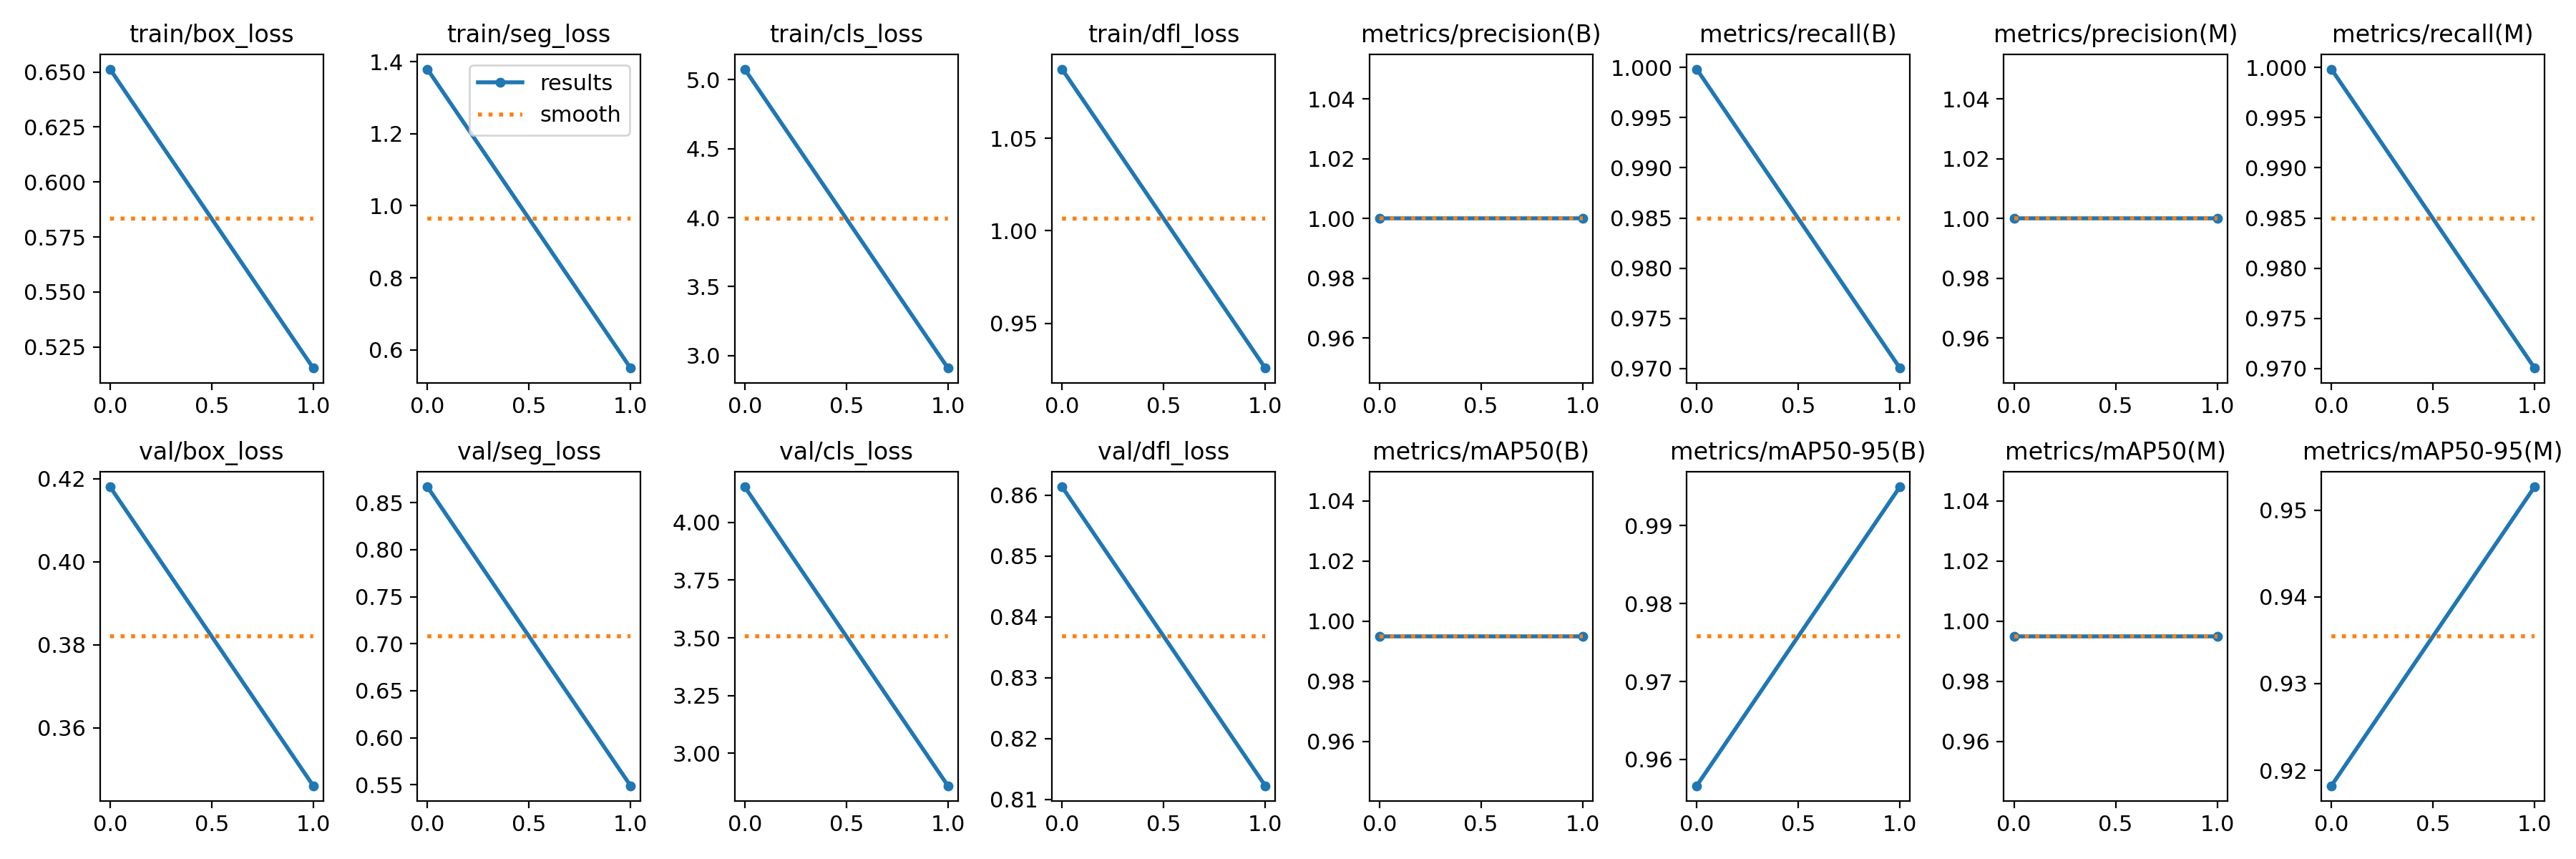

The table this chart was drawn from, first rows:
epoch, train/box_loss, train/seg_loss, train/cls_loss, train/dfl_loss, metrics/precision(B), metrics/recall(B), metrics/mAP50(B), metrics/mAP50-95(B), metrics/precision(M), metrics/recall(M), metrics/mAP50(M), metrics/mAP50-95(M), val/box_loss, val/seg_loss, val/cls_loss, val/dfl_loss, lr/pg0, lr/pg1, lr/pg2
0, 0.6513, 1.379, 5.077, 1.087, 1, 0.9999, 0.995, 0.9566, 1, 0.9999, 0.995, 0.9182, 0.418, 0.8668, 4.154, 0.8613, 0.0002985, 0.0002985, 0.0002985
1, 0.5154, 0.5495, 2.908, 0.9258, 1, 0.97, 0.995, 0.995, 1, 0.97, 0.995, 0.9527, 0.3461, 0.5489, 2.86, 0.8123, 0.0003038, 0.0003038, 0.0003038
